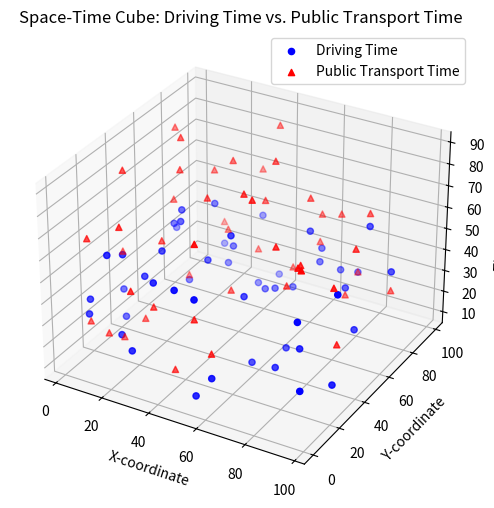

Write the Python code that produced this figure.
import matplotlib.pyplot as plt
import numpy as np

# Generate random data for demonstration purposes
np.random.seed(42)
num_points = 50
x_coords = np.random.uniform(0, 100, num_points)  # X-coordinates in the space
y_coords = np.random.uniform(0, 100, num_points)  # Y-coordinates in the space
driving_times = np.random.uniform(10, 60, num_points)  # Time taken in minutes for driving
public_transport_times = np.random.uniform(15, 90, num_points)  # Time taken in minutes for public transport

# Create the space-time cube visualization
fig = plt.figure(figsize=(10, 6))
ax = fig.add_subplot(111, projection='3d')

# Plot the dots for driving time
ax.scatter(x_coords, y_coords, driving_times, c='b', marker='o', label='Driving Time')

# Plot the dots for public transport time
ax.scatter(x_coords, y_coords, public_transport_times, c='r', marker='^', label='Public Transport Time')

# Set axis labels
ax.set_xlabel('X-coordinate')
ax.set_ylabel('Y-coordinate')
ax.set_zlabel('Time (minutes)')

# Set plot title and legend
plt.title('Space-Time Cube: Driving Time vs. Public Transport Time')
ax.legend()

# Show the plot
plt.show()
